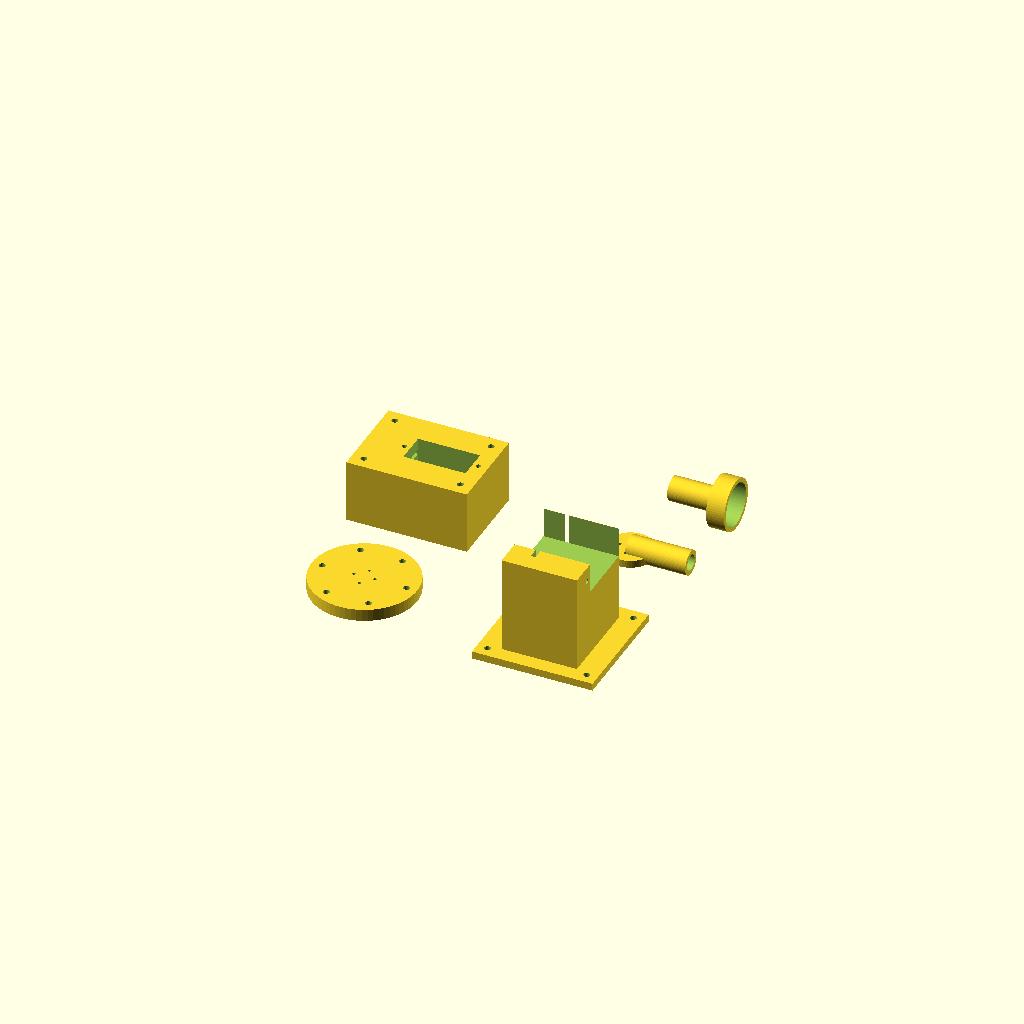
Cell 1: rendered with the file's own defaults.
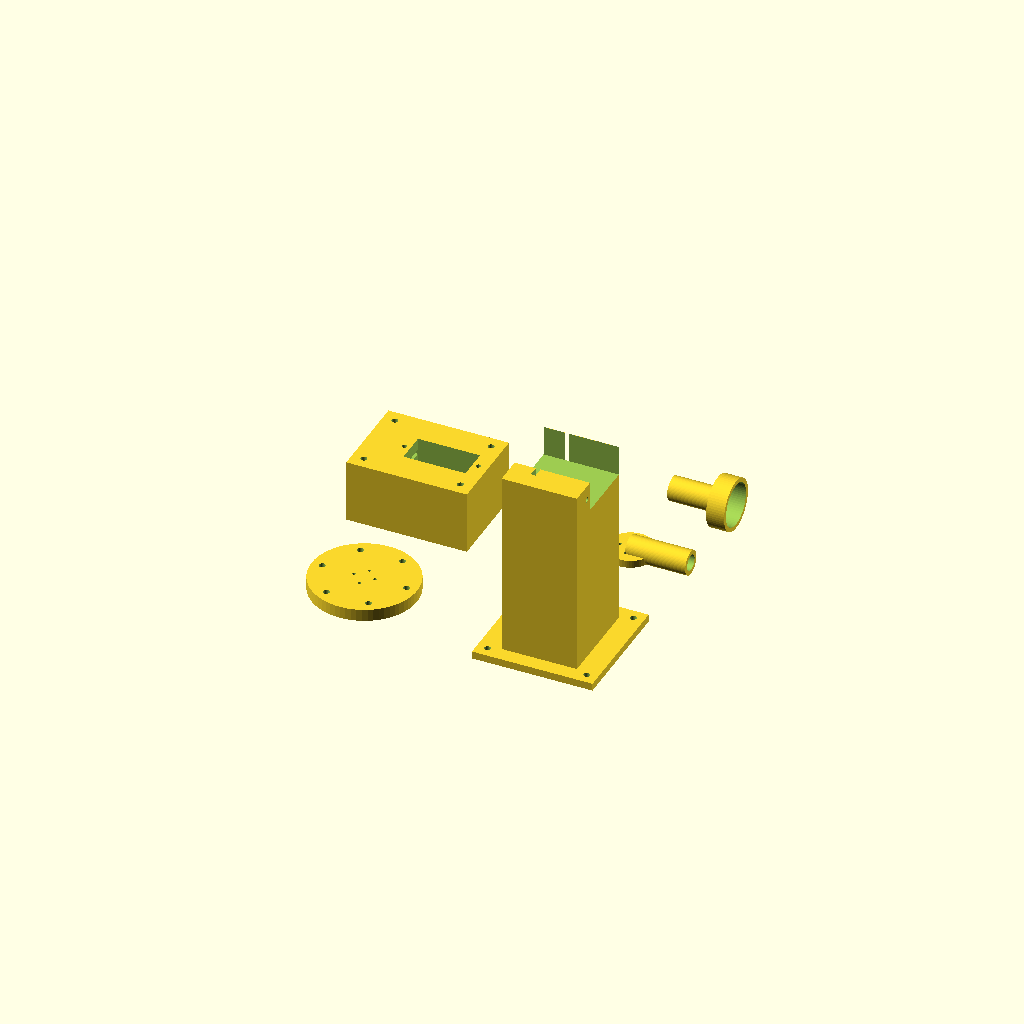
Cell 2 — pivot_h set to 120, the other parameters unchanged.
All cells are drawn from one camera (rotation 55°, 0°, 25°, orthographic, colour scheme Cornfield), so only the parameter changes between them.
Source of the model, hardware/scad/demo_rig.scad:
// Banco demo "sole artificiale": piattaforma girevole (servo MG996R 270 gradi al
// centro + lazy susan che porta il peso) e braccio della lampada con servo di
// elevazione.  L'ESP32 muove la piattaforma di -(azimut) e la lampada di
// (elevazione): visto dal modello, la lampada percorre l'arco del sole.
include <params.scad>

lamp_arm_l = 600;        // lunghezza braccio lampada (tubo carbonio 10 mm)
pivot_off  = 170;        // distanza del perno dal centro della piattaforma
pivot_h    = 60;         // quota del perno

// mozzo centrale: squadretta servo sotto, disco (forex 5 mm) sopra
module turntable_hub() {
    difference() {
        cylinder(d=70, h=8);
        translate([0,0,-1]) cylinder(d=horn_std_d+fit*2, h=3.5);
        for (a=[0:90:270]) rotate(a) translate([7,0,-1]) cylinder(d=2.2, h=10);
        for (a=[0:60:300]) rotate(a) translate([28,0,-1]) cylinder(d=4.2, h=10);   // viti M4 al disco
    }
}
// supporto del servo piattaforma, da avvitare al tavolo
module turntable_servo_mount() {
    difference() {
        translate([-40, -30, 0]) cube([80, 60, sv_std_h + 4]);
        translate([0,0,sv_std_h+4]) servo_std_pocket(extra=5);
        for (x=[-1,1], y=[-1,1]) translate([x*32, y*22, -1]) cylinder(d=4.2, h=50);
    }
}
// colonna del braccio lampada: tasca servo standard con albero orizzontale
module lamp_pivot() {
    difference() {
        union() {
            translate([-25, -30, 0]) cube([50, 60, pivot_h + 10]);
            translate([-40, -40, 0]) cube([80, 80, 5]);           // piede
        }
        translate([0, 0, pivot_h]) rotate([0, 90, 0]) translate([0, 0, 0]) rotate([0,0,90]) servo_std_pocket(extra=30);
        for (x=[-1,1], y=[-1,1]) translate([x*33, y*33, -1]) cylinder(d=4.2, h=8);
    }
}
// attacco del braccio lampada sulla squadretta rotonda + manicotto tubo 10 mm
module lamp_arm_root() {
    difference() {
        union() { cylinder(d=30, h=5); translate([0,0,5]) rotate([0,90,0]) cylinder(d=16, h=40); }
        translate([0,0,-1]) cylinder(d=horn_std_d+fit*2, h=3.5);
        for (a=[0:90:270]) rotate(a) translate([7,0,-1]) cylinder(d=2.2, h=7);
        translate([5,0,5]) rotate([0,90,0]) cylinder(d=10+fit*2, h=40);
    }
}
// porta-lampada in punta: manicotto tubo + anello per LED COB con lente (d 20-30 mm)
module lamp_holder() {
    difference() {
        union() { rotate([0,90,0]) cylinder(d=16, h=30); translate([30, 0, 0]) rotate([0,90,0]) cylinder(d=34, h=12); }
        translate([-1,0,0]) rotate([0,90,0]) cylinder(d=10+fit*2, h=28);
        translate([29,0,0]) rotate([0,90,0]) cylinder(d=28+fit*2, h=14);
    }
}
turntable_hub();
translate([0, 90, 0]) turntable_servo_mount();
translate([130, 0, 0]) lamp_pivot();
translate([130, 100, 0]) lamp_arm_root();
translate([130, 160, 10]) lamp_holder();
Parameter table extracted from the source (name, type, default, range or options):
lamp_arm_l: number, default 600
pivot_off: number, default 170
pivot_h: number, default 60
